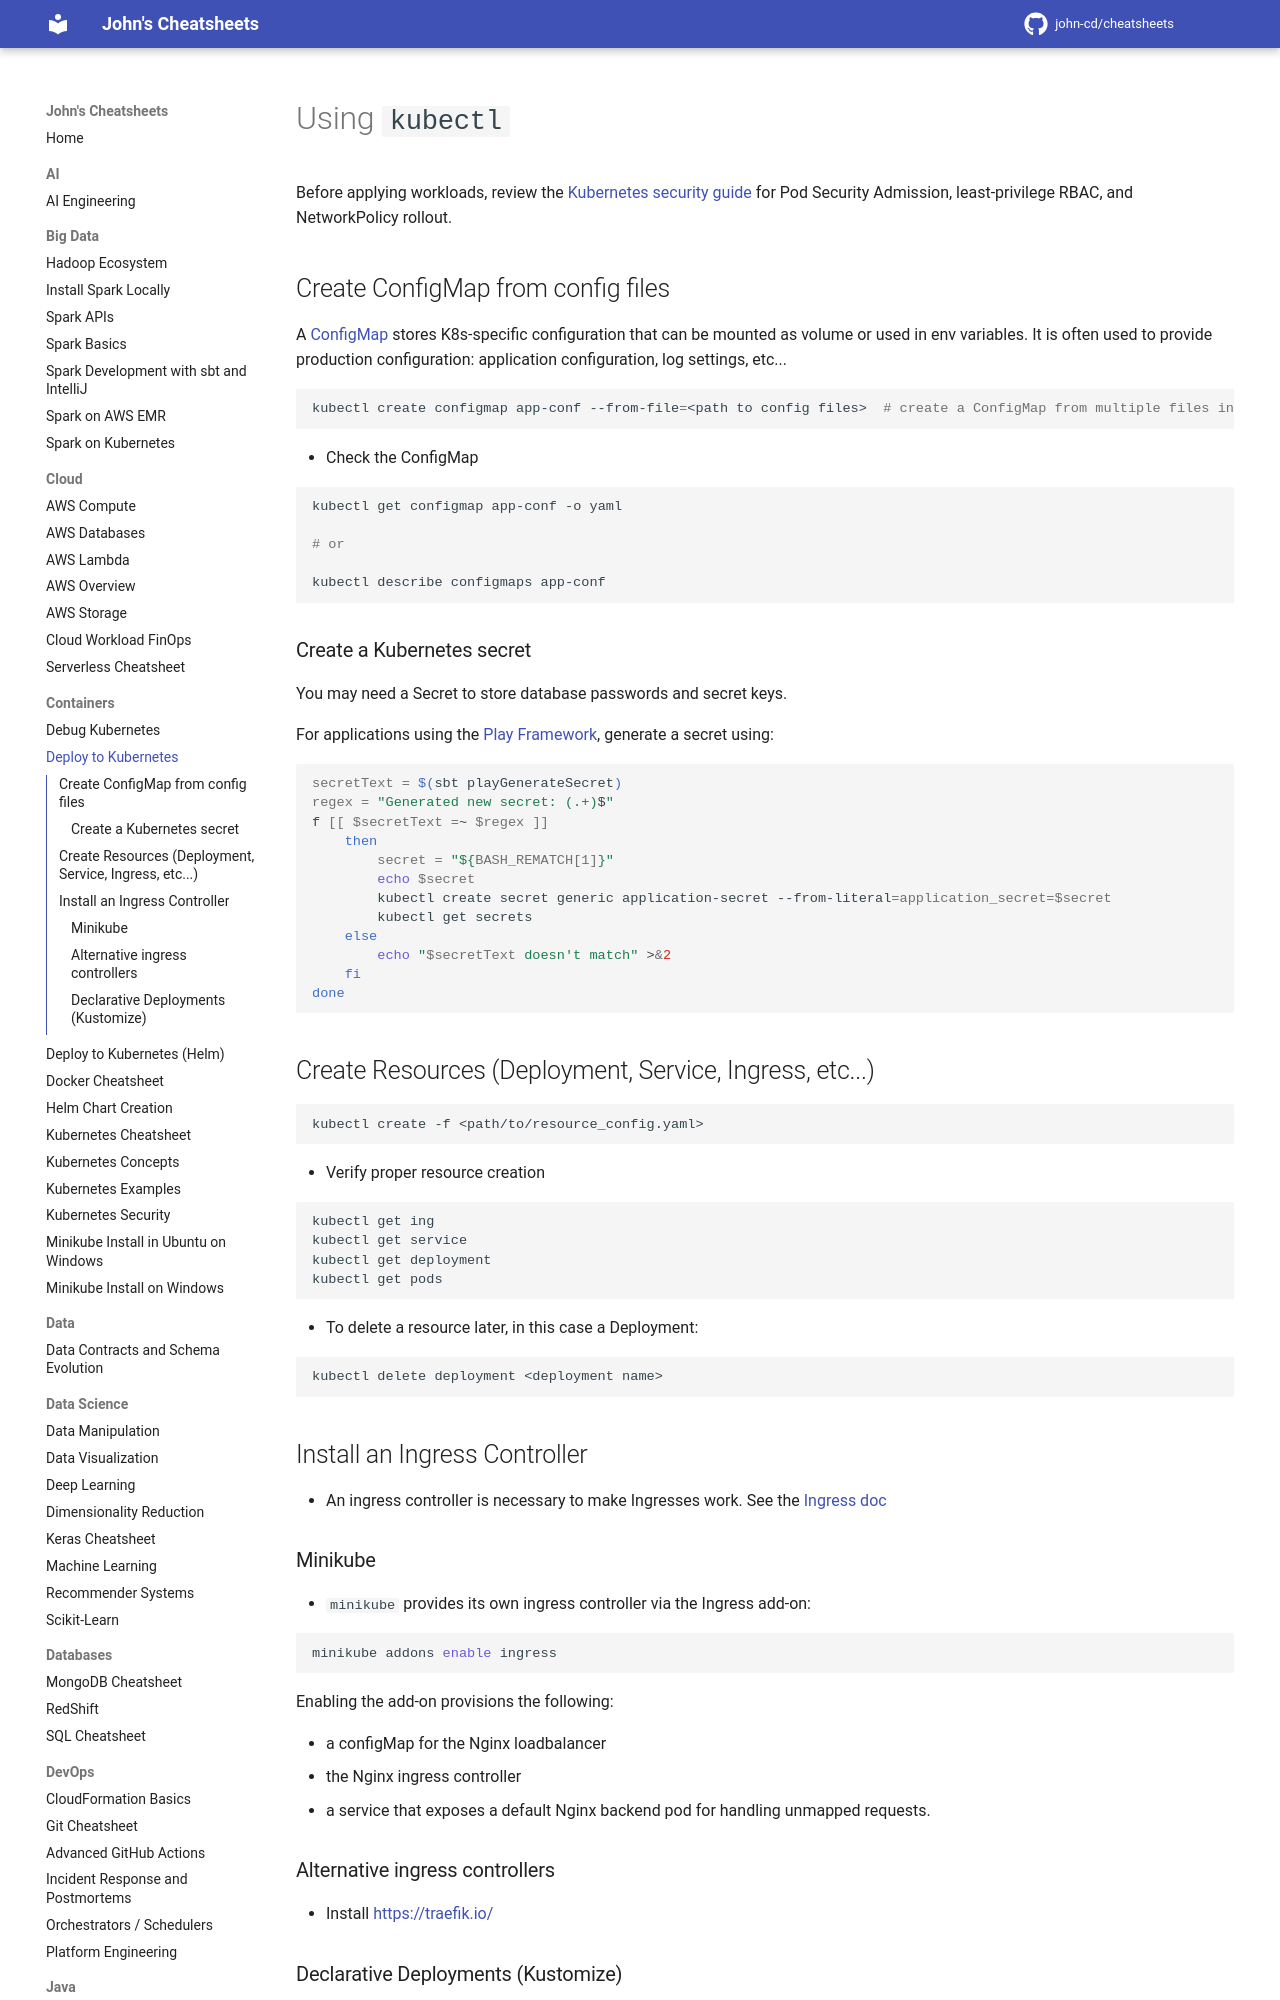

repository: john-cd/cheatsheets · page: Containers/Deploy_to_Kubernetes/index.html · generator: mkdocs

---
title: Deploy to Kubernetes
tags: Kubernetes MiniKube Kubectl
---

<!-- TODO Reviewed ??-??-2026 -->

# Using `kubectl`

Before applying workloads, review the [Kubernetes security guide](Kubernetes_Security.md) for Pod Security Admission, least-privilege RBAC, and NetworkPolicy rollout.

## Create ConfigMap from config files

A [ConfigMap](https://kubernetes.io/docs/tasks/configure-pod-container/configure-pod-configmap/) stores K8s-specific configuration that can be mounted as volume or used in env variables.
It is often used to provide production configuration: application configuration, log settings, etc...

```shell
kubectl create configmap app-conf --from-file=<path to config files>  # create a ConfigMap from multiple files in the same directory.
```

- Check the ConfigMap

```bash
kubectl get configmap app-conf -o yaml

# or

kubectl describe configmaps app-conf
```
